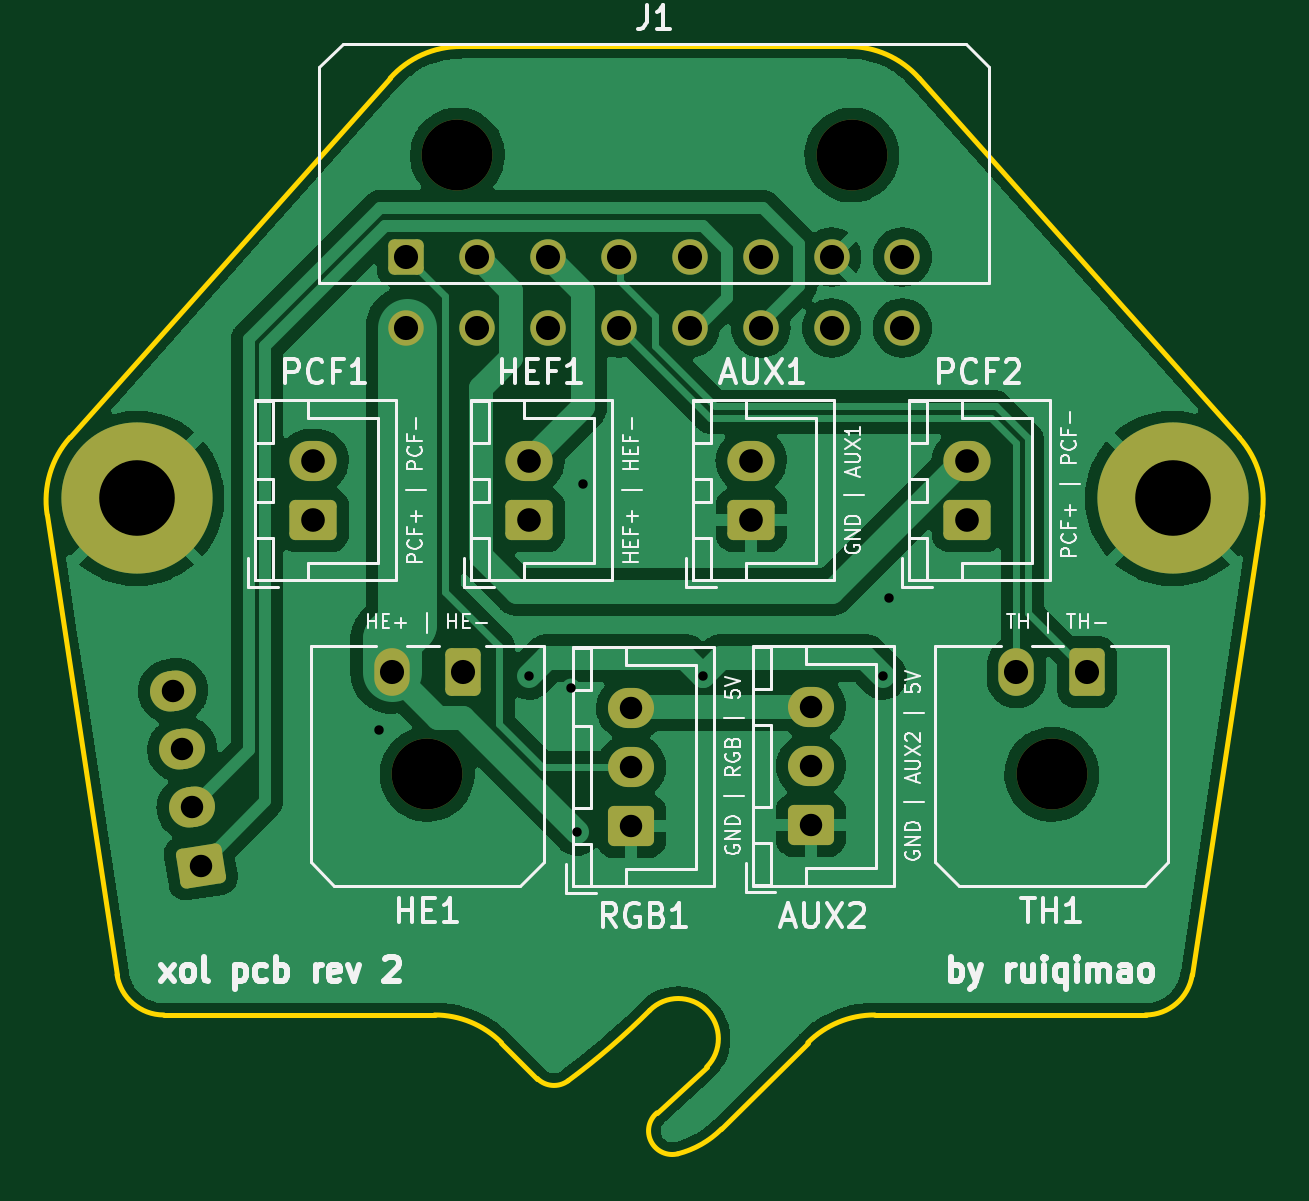
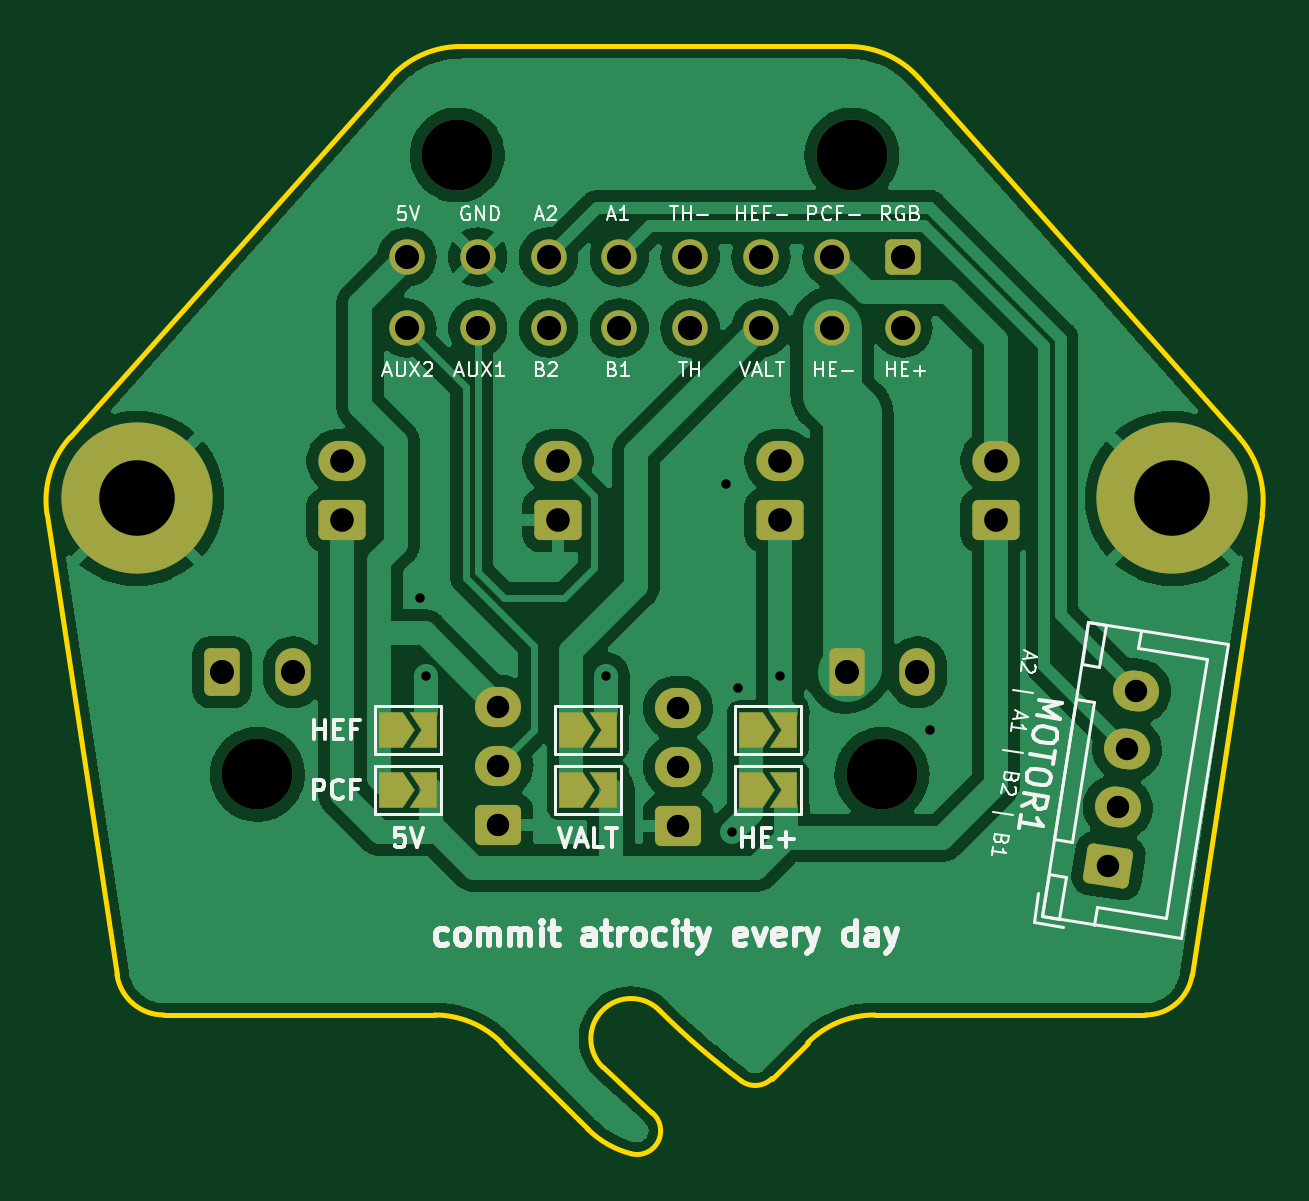
Circuit board: 11 layer files. Board 51.4 x 46.9 mm.
- bottom_copper: xol-pcb-B_Cu.gbr (110871 bytes)
- bottom_mask: xol-pcb-B_Mask.gbr (4302 bytes)
- paste: xol-pcb-B_Paste.gbr (454 bytes)
- bottom_silk: xol-pcb-B_Silkscreen.gbr (23427 bytes)
- outline: xol-pcb-Edge_Cuts.gbr (1984 bytes)
- top_copper: xol-pcb-F_Cu.gbr (91264 bytes)
- top_mask: xol-pcb-F_Mask.gbr (3475 bytes)
- paste: xol-pcb-F_Paste.gbr (454 bytes)
- top_silk: xol-pcb-F_Silkscreen.gbr (32262 bytes)
- drill: xol-pcb-NPTH.drl (399 bytes)
- drill: xol-pcb-PTH.drl (1262 bytes)

=== bottom_copper: xol-pcb-B_Cu.gbr (110871 bytes, source omitted) ===
=== bottom_mask: xol-pcb-B_Mask.gbr (4302 bytes, source withheld) ===
=== paste: xol-pcb-B_Paste.gbr ===
%TF.GenerationSoftware,KiCad,Pcbnew,(6.0.7)*%
%TF.CreationDate,2023-07-30T17:13:32-07:00*%
%TF.ProjectId,xol-pcb,786f6c2d-7063-4622-9e6b-696361645f70,rev?*%
%TF.SameCoordinates,Original*%
%TF.FileFunction,Paste,Bot*%
%TF.FilePolarity,Positive*%
%FSLAX46Y46*%
G04 Gerber Fmt 4.6, Leading zero omitted, Abs format (unit mm)*
G04 Created by KiCad (PCBNEW (6.0.7)) date 2023-07-30 17:13:32*
%MOMM*%
%LPD*%
G01*
G04 APERTURE LIST*
G04 APERTURE END LIST*
M02*

=== bottom_silk: xol-pcb-B_Silkscreen.gbr (23427 bytes, source omitted) ===
=== outline: xol-pcb-Edge_Cuts.gbr ===
%TF.GenerationSoftware,KiCad,Pcbnew,(6.0.7)*%
%TF.CreationDate,2023-07-30T17:13:32-07:00*%
%TF.ProjectId,xol-pcb,786f6c2d-7063-4622-9e6b-696361645f70,rev?*%
%TF.SameCoordinates,Original*%
%TF.FileFunction,Profile,NP*%
%FSLAX46Y46*%
G04 Gerber Fmt 4.6, Leading zero omitted, Abs format (unit mm)*
G04 Created by KiCad (PCBNEW (6.0.7)) date 2023-07-30 17:13:32*
%MOMM*%
%LPD*%
G01*
G04 APERTURE LIST*
%TA.AperFunction,Profile*%
%ADD10C,0.200000*%
%TD*%
G04 APERTURE END LIST*
D10*
X68827052Y-31584959D02*
G75*
G03*
X65840627Y-30245996I-2986452J-2661041D01*
G01*
X53970227Y-74033313D02*
G75*
G03*
X57429120Y-71048348I-18261227J24657113D01*
G01*
X57731076Y-75389292D02*
G75*
G03*
X58624904Y-77121317I646124J-763208D01*
G01*
X49427376Y-30245979D02*
G75*
G03*
X46440937Y-31584947I24J-4000021D01*
G01*
X82383540Y-46799090D02*
X68827066Y-31584947D01*
X80392158Y-69546324D02*
X83351745Y-50060796D01*
X59835941Y-73449850D02*
X57731048Y-75389259D01*
X36853167Y-71245996D02*
X48320293Y-71245996D01*
X31916258Y-50060796D02*
X34875844Y-69546324D01*
X66947710Y-71246004D02*
G75*
G03*
X64119283Y-72417569I-10J-3999996D01*
G01*
X65840627Y-30245996D02*
X49427376Y-30245996D01*
X60462428Y-76074423D02*
X64119283Y-72417569D01*
X46440937Y-31584947D02*
X32884463Y-46799090D01*
X59835911Y-73449820D02*
G75*
G03*
X57429120Y-71048348I-1203411J1200720D01*
G01*
X58624904Y-77121318D02*
G75*
G03*
X60462428Y-76074423I-990904J3875318D01*
G01*
X52667991Y-73936779D02*
G75*
G03*
X53970225Y-74033311I707109J707079D01*
G01*
X78414836Y-71246021D02*
G75*
G03*
X80392158Y-69546324I64J1999921D01*
G01*
X32884464Y-46799091D02*
G75*
G03*
X31916258Y-50060796I2986436J-2661049D01*
G01*
X51148724Y-72417565D02*
G75*
G03*
X48320293Y-71245996I-2828424J-2828435D01*
G01*
X34875880Y-69546318D02*
G75*
G03*
X36853167Y-71245996I1977320J300318D01*
G01*
X83351737Y-50060795D02*
G75*
G03*
X82383540Y-46799090I-3954537J600695D01*
G01*
X51148720Y-72417569D02*
X52667961Y-73936809D01*
X66947710Y-71245996D02*
X78414836Y-71245996D01*
M02*

=== top_copper: xol-pcb-F_Cu.gbr (91264 bytes, source omitted) ===
=== top_mask: xol-pcb-F_Mask.gbr (3475 bytes, source withheld) ===
=== paste: xol-pcb-F_Paste.gbr ===
%TF.GenerationSoftware,KiCad,Pcbnew,(6.0.7)*%
%TF.CreationDate,2023-07-30T17:13:32-07:00*%
%TF.ProjectId,xol-pcb,786f6c2d-7063-4622-9e6b-696361645f70,rev?*%
%TF.SameCoordinates,Original*%
%TF.FileFunction,Paste,Top*%
%TF.FilePolarity,Positive*%
%FSLAX46Y46*%
G04 Gerber Fmt 4.6, Leading zero omitted, Abs format (unit mm)*
G04 Created by KiCad (PCBNEW (6.0.7)) date 2023-07-30 17:13:32*
%MOMM*%
%LPD*%
G01*
G04 APERTURE LIST*
G04 APERTURE END LIST*
M02*

=== top_silk: xol-pcb-F_Silkscreen.gbr (32262 bytes, source omitted) ===
=== drill: xol-pcb-NPTH.drl ===
M48
; DRILL file {KiCad (6.0.7)} date Sun Jul 30 17:13:37 2023
; FORMAT={-:-/ absolute / inch / decimal}
; #@! TF.CreationDate,2023-07-30T17:13:37-07:00
; #@! TF.GenerationSoftware,Kicad,Pcbnew,(6.0.7)
; #@! TF.FileFunction,NonPlated,1,2,NPTH
FMAT,2
INCH
; #@! TA.AperFunction,NonPlated,NPTH,ComponentDrill
T1C0.1181
%
G90
G05
T1
X1.89Y-2.4038
X1.9403Y-1.3717
X2.5978Y-1.3717
X2.9309Y-2.4038
T0
M30

=== drill: xol-pcb-PTH.drl ===
M48
; DRILL file {KiCad (6.0.7)} date Sun Jul 30 17:13:37 2023
; FORMAT={-:-/ absolute / inch / decimal}
; #@! TF.CreationDate,2023-07-30T17:13:37-07:00
; #@! TF.GenerationSoftware,Kicad,Pcbnew,(6.0.7)
; #@! TF.FileFunction,Plated,1,2,PTH
FMAT,2
INCH
; #@! TA.AperFunction,Plated,PTH,ViaDrill
T1C0.0157
; #@! TA.AperFunction,Plated,PTH,ComponentDrill
T2C0.0374
; #@! TA.AperFunction,Plated,PTH,ComponentDrill
T3C0.0394
; #@! TA.AperFunction,Plated,PTH,ComponentDrill
T4C0.0402
; #@! TA.AperFunction,Plated,PTH,ComponentDrill
T5C0.1260
%
G90
G05
T1
X1.81Y-2.33
X2.06Y-2.24
X2.13Y-2.26
X2.14Y-2.5
X2.15Y-1.92
X2.35Y-2.24
X2.65Y-2.24
X2.66Y-2.11
T2
X1.4664Y-2.2646
X1.4818Y-2.3619
X1.4972Y-2.4591
X1.5126Y-2.5563
X2.23Y-2.2931
X2.23Y-2.3916
X2.23Y-2.49
X2.5293Y-2.2916
X2.5293Y-2.39
X2.5293Y-2.4884
T3
X1.7Y-1.8816
X1.7Y-1.98
X2.06Y-1.8816
X2.06Y-1.98
X2.43Y-1.8816
X2.43Y-1.98
X2.79Y-1.8816
X2.79Y-1.98
T4
X1.8309Y-2.2337
X1.8553Y-1.5418
X1.8553Y-1.6599
X1.9491Y-2.2337
X1.9734Y-1.5418
X1.9734Y-1.6599
X2.0915Y-1.5418
X2.0915Y-1.6599
X2.2096Y-1.5418
X2.2096Y-1.6599
X2.3277Y-1.5418
X2.3277Y-1.6599
X2.4458Y-1.5418
X2.4458Y-1.6599
X2.5639Y-1.5418
X2.5639Y-1.6599
X2.682Y-1.5418
X2.682Y-1.6599
X2.8719Y-2.2337
X2.99Y-2.2337
T5
X1.4059Y-1.9439
X3.1322Y-1.9439
T0
M30

